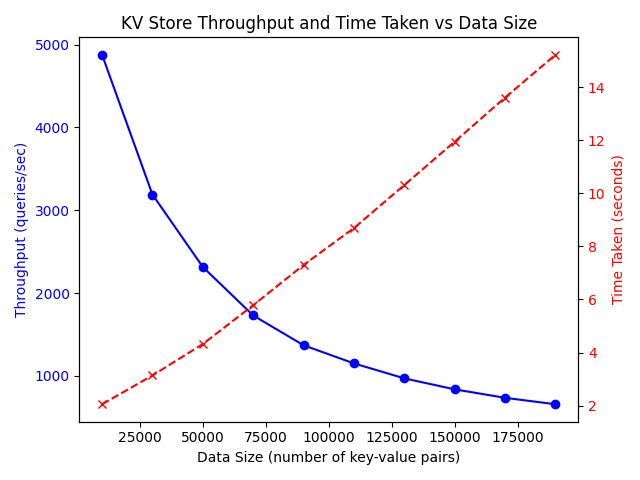

The table this chart was drawn from, first rows:
Data Size, Throughput (queries/sec), Time Taken (seconds)
10000, 4878, 2.05
30000, 3190, 3.135
50000, 2315, 4.32
70000, 1729, 5.783
90000, 1369, 7.303
110000, 1150, 8.694
130000, 969.4, 10.32
150000, 836.7, 11.95
170000, 734.5, 13.61
190000, 656.7, 15.23
